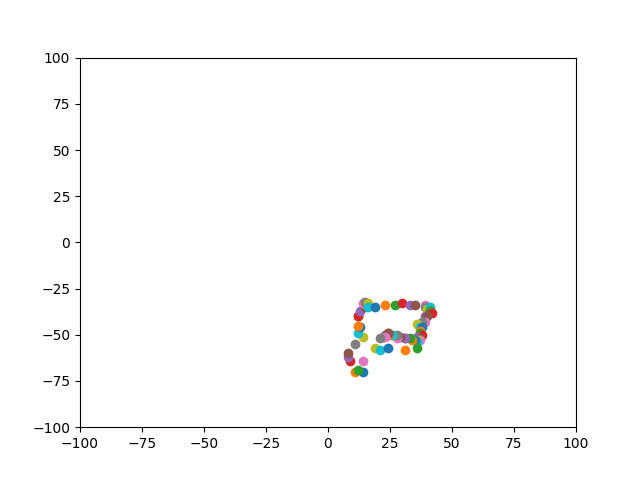

Values plotted in this chart, from the file beside it:
frame, X, Y
0, -14, 70
1, 14, 70
2, 11, 70
3, 12, 69
4, 9, 64
5, 8, 62
6, 8, 60
7, 14, 64
8, 11, 55
9, 14, 51
10, 12, 49
11, 13, 46
12, 12, 45
13, 12, 40
14, 12, 40
15, 13, 37
16, 15, 35
17, 14, 33
18, 15, 32
19, 16, 33
20, 16, 35
21, 19, 35
22, 23, 34
23, 27, 34
24, 30, 33
25, 33, 34
26, 35, 34
27, 39, 34
28, 39, 35
29, 40, 36
30, 41, 35
31, 41, 37
32, 41, 37
33, 41, 37
34, 42, 38
35, 39, 40
36, 40, 40
37, 39, 43
38, 38, 43
39, 36, 44
40, 37, 46
41, 38, 46
42, 37, 48
43, 37, 49
44, 38, 50
45, 36, 51
46, 37, 52
47, 37, 53
48, 36, 53
49, 36, 53
50, 36, 54
51, 35, 53
52, 34, 53
53, 33, 52
54, 31, 52
55, 31, 52
56, 29, 51
57, 28, 52
58, 28, 50
59, 26, 50
... 14 more rows
